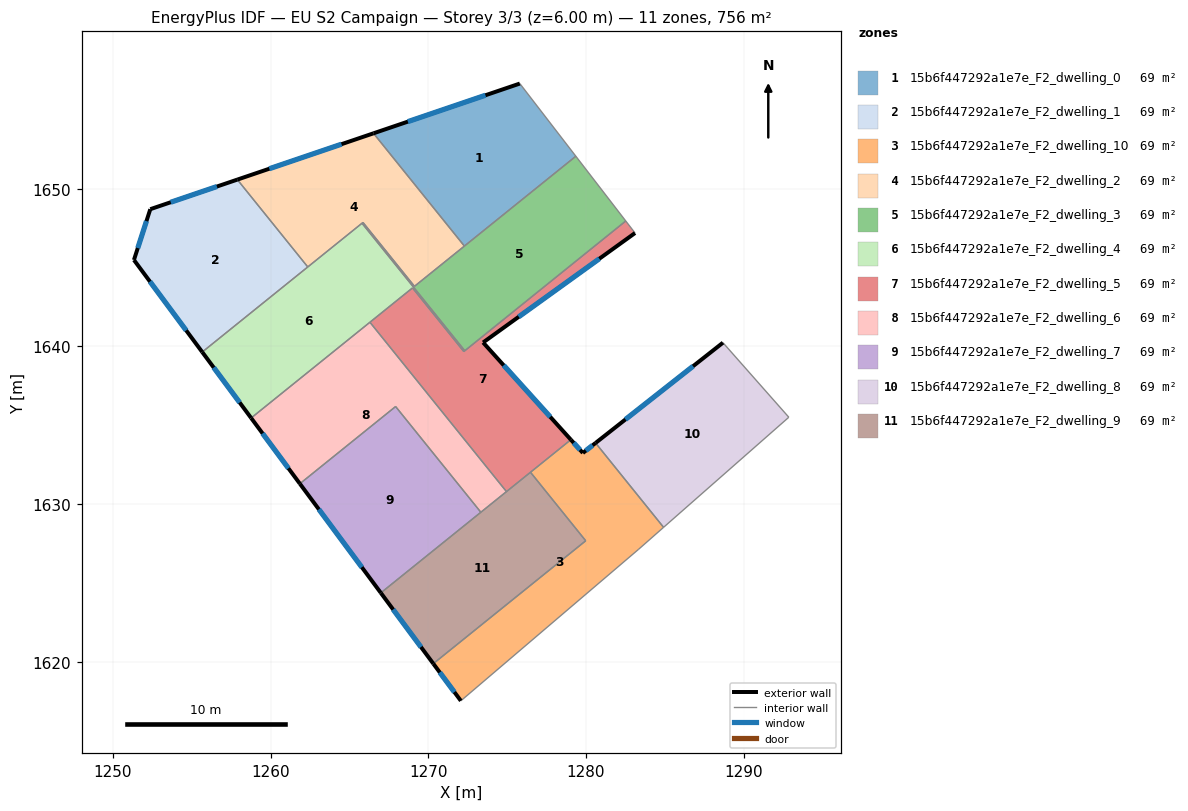
=== STOREY PLAN SPEC (per zone: floor XY polygon, exterior-wall plan segments, windows/doors) ===
zone 1: 15b6f447292a1e7e_F2_dwelling_0  (68.7 m²)
  floor: (1275.80, 1656.67) (1279.35, 1652.06) (1272.28, 1646.37) (1266.52, 1653.52)
  exterior wall: (1275.80, 1656.67) – (1266.52, 1653.52)  [9.8 m]
    window: (1273.62, 1655.93) – (1268.70, 1654.26)  [8.3 m²]
  interior walls: 3
zone 2: 15b6f447292a1e7e_F2_dwelling_1  (68.7 m²)
  floor: (1257.88, 1650.58) (1262.35, 1645.04) (1255.66, 1639.64) (1251.33, 1645.48) (1252.36, 1648.71)
  exterior wall: (1251.33, 1645.48) – (1255.66, 1639.64)  [7.3 m]
    window: (1252.34, 1644.11) – (1254.64, 1641.02)  [6.1 m²]
  exterior wall: (1252.36, 1648.71) – (1251.33, 1645.48)  [3.4 m]
    window: (1252.12, 1647.95) – (1251.57, 1646.24)  [2.9 m²]
  exterior wall: (1257.88, 1650.58) – (1252.36, 1648.71)  [5.8 m]
    window: (1256.59, 1650.14) – (1253.66, 1649.15)  [4.9 m²]
  interior walls: 2
zone 3: 15b6f447292a1e7e_F2_dwelling_10  (68.7 m²)
  floor: (1280.60, 1633.88) (1284.92, 1628.53) (1283.34, 1627.14) (1272.06, 1617.52) (1270.31, 1619.88) (1279.98, 1627.67) (1276.48, 1632.02) (1279.04, 1634.08) (1279.80, 1633.24)
  exterior wall: (1279.80, 1633.24) – (1279.04, 1634.08)  [1.1 m]
    window: (1279.62, 1633.44) – (1279.22, 1633.89)  [1.0 m²]
  exterior wall: (1280.60, 1633.88) – (1279.80, 1633.24)  [1.0 m]
    window: (1280.42, 1633.73) – (1279.99, 1633.39)  [0.9 m²]
  exterior wall: (1270.31, 1619.88) – (1272.06, 1617.52)  [2.9 m]
    window: (1270.72, 1619.33) – (1271.65, 1618.08)  [2.5 m²]
  interior walls: 6
zone 4: 15b6f447292a1e7e_F2_dwelling_2  (68.7 m²)
  floor: (1266.52, 1653.52) (1272.28, 1646.37) (1269.12, 1643.81) (1265.85, 1647.86) (1262.35, 1645.04) (1257.88, 1650.58)
  exterior wall: (1266.52, 1653.52) – (1257.88, 1650.58)  [9.1 m]
    window: (1264.49, 1652.83) – (1259.91, 1651.27)  [7.7 m²]
  interior walls: 6
zone 5: 15b6f447292a1e7e_F2_dwelling_3  (68.7 m²)
  floor: (1279.35, 1652.06) (1282.52, 1647.96) (1272.31, 1639.73) (1265.79, 1647.81) (1265.85, 1647.86) (1269.12, 1643.81)
  interior walls: 7
zone 6: 15b6f447292a1e7e_F2_dwelling_4  (68.7 m²)
  floor: (1268.99, 1643.71) (1258.76, 1635.46) (1255.66, 1639.64) (1265.79, 1647.81) (1272.31, 1639.73) (1272.25, 1639.67)
  exterior wall: (1255.66, 1639.64) – (1258.76, 1635.46)  [5.2 m]
    window: (1256.39, 1638.66) – (1258.03, 1636.44)  [4.4 m²]
  interior walls: 7
zone 7: 15b6f447292a1e7e_F2_dwelling_5  (68.7 m²)
  floor: (1282.52, 1647.96) (1283.11, 1647.19) (1273.47, 1640.25) (1279.04, 1634.08) (1274.95, 1630.79) (1266.29, 1641.54) (1268.99, 1643.71) (1272.25, 1639.67)
  exterior wall: (1273.47, 1640.25) – (1283.11, 1647.19)  [11.9 m]
    window: (1275.73, 1641.88) – (1280.84, 1645.56)  [10.0 m²]
  exterior wall: (1279.04, 1634.08) – (1273.47, 1640.25)  [8.3 m]
    window: (1277.73, 1635.53) – (1274.78, 1638.80)  [7.0 m²]
  interior walls: 8
zone 8: 15b6f447292a1e7e_F2_dwelling_6  (68.7 m²)
  floor: (1266.29, 1641.54) (1274.95, 1630.79) (1273.33, 1629.48) (1267.92, 1636.19) (1261.85, 1631.29) (1258.76, 1635.46)
  exterior wall: (1258.76, 1635.46) – (1261.85, 1631.29)  [5.2 m]
    window: (1259.48, 1634.48) – (1261.12, 1632.27)  [4.4 m²]
  interior walls: 5
zone 9: 15b6f447292a1e7e_F2_dwelling_7  (68.7 m²)
  floor: (1267.92, 1636.19) (1273.33, 1629.48) (1266.98, 1624.37) (1261.85, 1631.29)
  exterior wall: (1261.85, 1631.29) – (1266.98, 1624.37)  [8.6 m]
    window: (1263.06, 1629.67) – (1265.78, 1625.99)  [7.3 m²]
  interior walls: 3
zone 10: 15b6f447292a1e7e_F2_dwelling_8  (68.7 m²)
  floor: (1288.68, 1640.24) (1292.86, 1635.51) (1284.92, 1628.53) (1280.60, 1633.88)
  exterior wall: (1288.68, 1640.24) – (1280.60, 1633.88)  [10.3 m]
    window: (1286.79, 1638.75) – (1282.50, 1635.37)  [8.7 m²]
  interior walls: 3
zone 11: 15b6f447292a1e7e_F2_dwelling_9  (68.7 m²)
  floor: (1276.48, 1632.02) (1279.98, 1627.67) (1270.31, 1619.88) (1266.98, 1624.37)
  exterior wall: (1266.98, 1624.37) – (1270.31, 1619.88)  [5.6 m]
    window: (1267.77, 1623.31) – (1269.53, 1620.93)  [4.7 m²]
  interior walls: 5

=== DERIVED (storey summary) ===
Building: EU S2 Campaign
Storey: 3 of 3  (floor level z = 6.00 m)
Storey gross floor area: 755.7 m²
Zones on this storey: 11
  - 15b6f447292a1e7e_F2_dwelling_0: floor 68.7 m²; exterior wall 9.8 m (29.4 m²); 1 window(s) 8.3 m²; WWR 28.1%
  - 15b6f447292a1e7e_F2_dwelling_1: floor 68.7 m²; exterior wall 16.5 m (49.5 m²); 3 window(s) 13.9 m²; WWR 28.1%
  - 15b6f447292a1e7e_F2_dwelling_10: floor 68.7 m²; exterior wall 5.1 m (15.3 m²); 3 window(s) 4.3 m²; WWR 28.1%
  - 15b6f447292a1e7e_F2_dwelling_2: floor 68.7 m²; exterior wall 9.1 m (27.4 m²); 1 window(s) 7.7 m²; WWR 28.1%
  - 15b6f447292a1e7e_F2_dwelling_3: floor 68.7 m²
  - 15b6f447292a1e7e_F2_dwelling_4: floor 68.7 m²; exterior wall 5.2 m (15.6 m²); 1 window(s) 4.4 m²; WWR 28.1%
  - 15b6f447292a1e7e_F2_dwelling_5: floor 68.7 m²; exterior wall 20.2 m (60.6 m²); 2 window(s) 17.0 m²; WWR 28.1%
  - 15b6f447292a1e7e_F2_dwelling_6: floor 68.7 m²; exterior wall 5.2 m (15.6 m²); 1 window(s) 4.4 m²; WWR 28.1%
  - 15b6f447292a1e7e_F2_dwelling_7: floor 68.7 m²; exterior wall 8.6 m (25.9 m²); 1 window(s) 7.3 m²; WWR 28.1%
  - 15b6f447292a1e7e_F2_dwelling_8: floor 68.7 m²; exterior wall 10.3 m (30.9 m²); 1 window(s) 8.7 m²; WWR 28.1%
  - 15b6f447292a1e7e_F2_dwelling_9: floor 68.7 m²; exterior wall 5.6 m (16.8 m²); 1 window(s) 4.7 m²; WWR 28.1%
Zone adjacency (shared interzone walls):
  - 15b6f447292a1e7e_F2_dwelling_0 ↔ 15b6f447292a1e7e_F2_dwelling_2
  - 15b6f447292a1e7e_F2_dwelling_0 ↔ 15b6f447292a1e7e_F2_dwelling_3
  - 15b6f447292a1e7e_F2_dwelling_1 ↔ 15b6f447292a1e7e_F2_dwelling_2
  - 15b6f447292a1e7e_F2_dwelling_1 ↔ 15b6f447292a1e7e_F2_dwelling_4
  - 15b6f447292a1e7e_F2_dwelling_10 ↔ 15b6f447292a1e7e_F2_dwelling_5
  - 15b6f447292a1e7e_F2_dwelling_10 ↔ 15b6f447292a1e7e_F2_dwelling_8
  - 15b6f447292a1e7e_F2_dwelling_10 ↔ 15b6f447292a1e7e_F2_dwelling_9
  - 15b6f447292a1e7e_F2_dwelling_2 ↔ 15b6f447292a1e7e_F2_dwelling_3
  - 15b6f447292a1e7e_F2_dwelling_2 ↔ 15b6f447292a1e7e_F2_dwelling_4
  - 15b6f447292a1e7e_F2_dwelling_3 ↔ 15b6f447292a1e7e_F2_dwelling_4
  - 15b6f447292a1e7e_F2_dwelling_3 ↔ 15b6f447292a1e7e_F2_dwelling_5
  - 15b6f447292a1e7e_F2_dwelling_4 ↔ 15b6f447292a1e7e_F2_dwelling_5
  - 15b6f447292a1e7e_F2_dwelling_4 ↔ 15b6f447292a1e7e_F2_dwelling_6
  - 15b6f447292a1e7e_F2_dwelling_5 ↔ 15b6f447292a1e7e_F2_dwelling_6
  - 15b6f447292a1e7e_F2_dwelling_5 ↔ 15b6f447292a1e7e_F2_dwelling_9
  - 15b6f447292a1e7e_F2_dwelling_6 ↔ 15b6f447292a1e7e_F2_dwelling_7
  - 15b6f447292a1e7e_F2_dwelling_6 ↔ 15b6f447292a1e7e_F2_dwelling_9
  - 15b6f447292a1e7e_F2_dwelling_7 ↔ 15b6f447292a1e7e_F2_dwelling_9